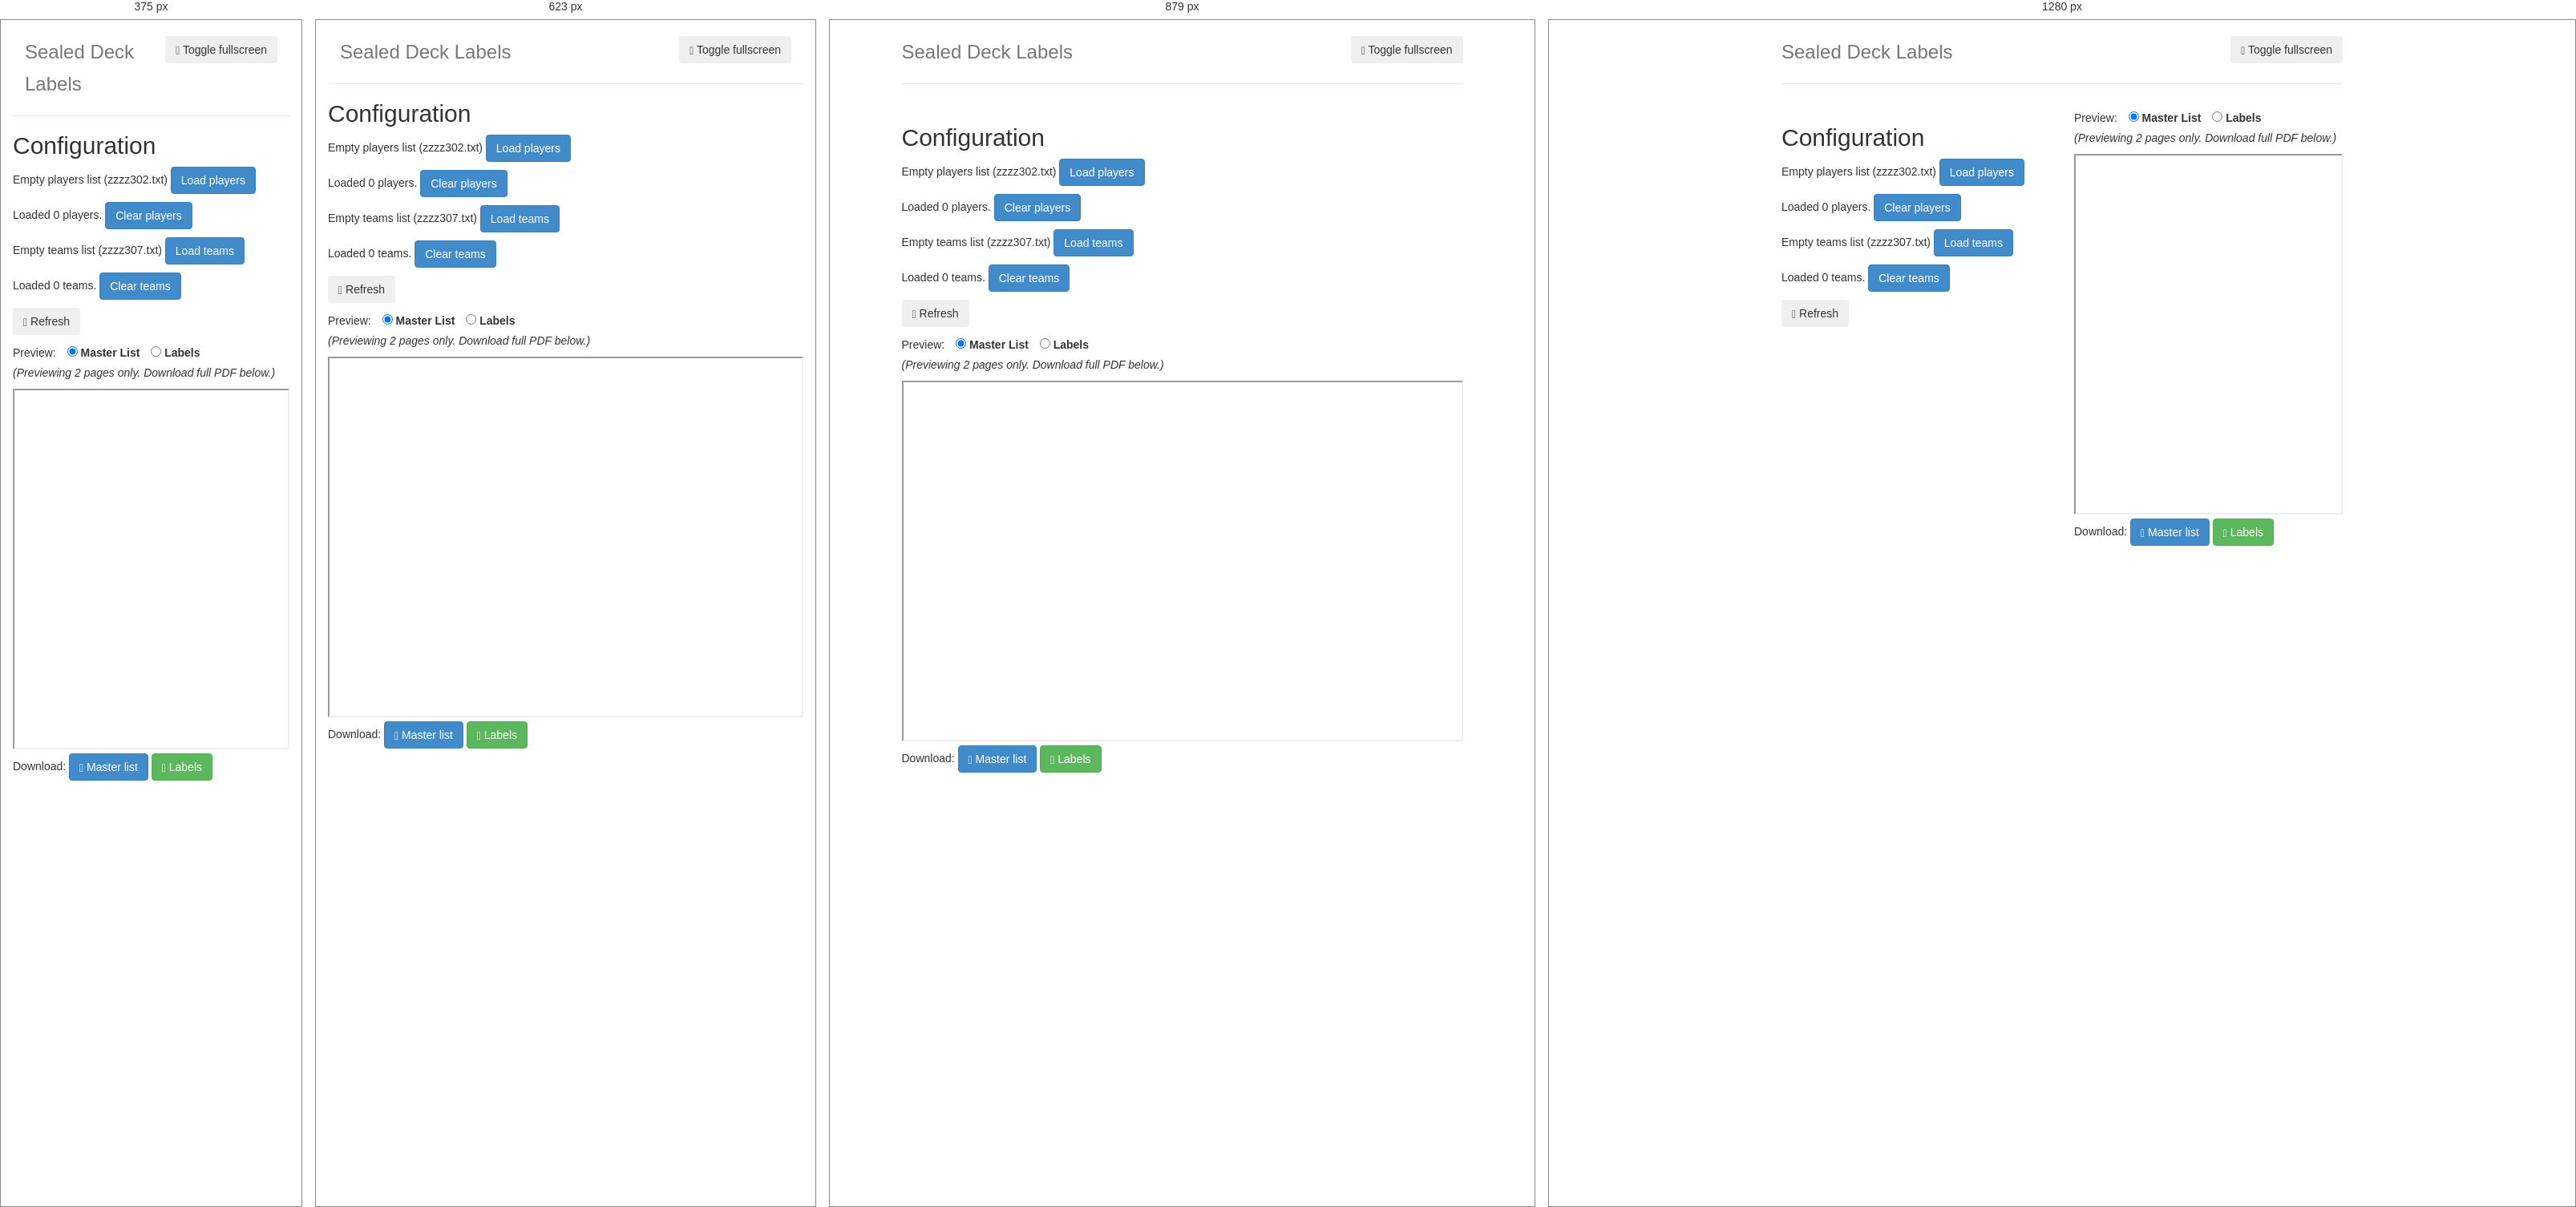
Rendered at 375 px, 623 px, 879 px and 1280 px, left to right.

<!-- file: index.html -->
<!DOCTYPE html> <html class=no-js> <head> <meta charset=utf-8> <title>Sealed Deck Labels</title> <meta name=description content=""> <meta name=viewport content="width=device-width"> <link rel="shortcut icon" href=/favicon.ico> <!-- Place favicon.ico and apple-touch-icon.png in the root directory --> <link rel=stylesheet href=styles/1645136b.main.css> <script src=scripts/vendor/d4d78a91.modernizr.js></script>  <body> <!--[if lt IE 10]>
      <p class="browsehappy">You are using an <strong>outdated</strong> browser. Please <a href="http://browsehappy.com/">upgrade your browser</a> to improve your experience.</p>
    <![endif]--> <div class=container> <div class=header> <button class="btn action-toggle-fullscreen pull-right"><span class="glyphicon glyphicon-fullscreen"></span> Toggle fullscreen</button> <h3 class=text-muted>Sealed Deck Labels</h3> </div> <!--div class="jumbotron">
        <h1>'Allo, 'Allo!</h1>
        <p class="lead">Always a pleasure scaffolding your apps.</p>
        <p><a class="btn btn-lg btn-success" href="#">Splendid! <span class="glyphicon glyphicon-ok"></span></a></p>
      </div--> <div class=row> <div class=col-md-6> <h2>Configuration</h2> <p class=p-players-list-empty>Empty players list (zzzz302.txt) <button class="btn btn-primary action-load-players">Load players</button></p> <p class=p-players-list-loaded>Loaded <span class=player-count>0</span> players. <button class="btn btn-primary action-clear-players">Clear players</button></p> <p class=p-teams-list-empty>Empty teams list (zzzz307.txt) <button class="btn btn-primary action-load-teams">Load teams</button></p> <p class=p-teams-list-loaded>Loaded <span class=team-count>0</span> teams. <button class="btn btn-primary action-clear-teams">Clear teams</button></p> <p><button class="btn btn-dim action-refresh"><span class="glyphicon glyphicon-refresh"></span> Refresh</button></p> </div> <div class=col-md-6> <div> Preview: <label class=push-right-1> <input type=radio name=preview-type value=master-list class=onchange-refresh checked> Master List </label> <label class=push-right-1> <input type=radio name=preview-type value=labels class="onchange-refresh"> Labels </label> <p><em>(Previewing 2 pages only. Download full PDF below.)</em></p> </div> <iframe class=preview-pane src="" width=100% height=450></iframe> <p> Download: <button class="btn btn-primary action-download-master-list"><span class="glyphicon glyphicon-list-alt"></span> Master list</button> <button class="btn btn-success action-download-labels"><span class="glyphicon glyphicon-tags"></span> Labels</button> </p> </div> </div> </div> <div class=system> <input type="file"> </div> <script src=scripts/73bfa784.vendor.js></script> <!-- Google Analytics: change UA-XXXXX-X to be your site's ID. --> <script>(function(b,o,i,l,e,r){b.GoogleAnalyticsObject=l;b[l]||(b[l]=
      function(){(b[l].q=b[l].q||[]).push(arguments)});b[l].l=+new Date;
      e=o.createElement(i);r=o.getElementsByTagName(i)[0];
      e.src='//www.google-analytics.com/analytics.js';
      r.parentNode.insertBefore(e,r)}(window,document,'script','ga'));
      ga('create','UA-XXXXX-X');ga('send','pageview');</script> <script src=scripts/d3da5ea1.main.js></script>  

/* @media block from 1645136b.main.css */
@media (min-width:768px){.lead{font-size:21px}}

/* @media block from 1645136b.main.css */
@media (min-width:768px){.dl-horizontal dt{float:left;width:160px;clear:left;text-align:right;overflow:hidden;text-overflow:ellipsis;white-space:nowrap}.dl-horizontal dd{margin-left:180px}}

/* @media block from 1645136b.main.css */
@media (min-width:768px){.container{width:750px}}

/* @media block from 1645136b.main.css */
@media (min-width:992px){.container{width:970px}}

/* @media block from 1645136b.main.css */
@media (min-width:1200px){.container{width:1170px}}

/* @media block from 1645136b.main.css */
@media (min-width:768px){.col-sm-1,.col-sm-10,.col-sm-11,.col-sm-12,.col-sm-2,.col-sm-3,.col-sm-4,.col-sm-5,.col-sm-6,.col-sm-7,.col-sm-8,.col-sm-9{float:left}.col-sm-1{width:8.3333333333%}.col-sm-2{width:16.6666666667%}.col-sm-3{width:25%}.col-sm-4{width:33.3333333333%}.col-sm-5{width:41.6666666667%}.col-sm-6{width:50%}.col-sm-7{width:58.3333333333%}.col-sm-8{width:66.6666666667%}.col-sm-9{width:75%}.col-sm-10{width:83.3333333333%}.col-sm-11{width:91.6666666667%}.col-sm-12{width:100%}.col-sm-pull-0{right:auto}.col-sm-pull-1{right:8.3333333333%}.col-sm-pull-2{right:16.6666666667%}.col-sm-pull-3{right:25%}.col-sm-pull-4{right:33.3333333333%}.col-sm-pull-5{right:41.6666666667%}.col-sm-pull-6{right:50%}.col-sm-pull-7{right:58.3333333333%}.col-sm-pull-8{right:66.6666666667%}.col-sm-pull-9{right:75%}.col-sm-pull-10{right:83.3333333333%}.col-sm-pull-11{right:91.6666666667%}.col-sm-pull-12{right:100%}.col-sm-push-0{left:auto}.col-sm-push-1{left:8.3333333333%}.col-sm-push-2{left:16.6666666667%}.col-sm-push-3{left:25%}.col-sm-push-4{left:33.3333333333%}.col-sm-push-5{left:41.6666666667%}.col-sm-push-6{left:50%}.col-sm-push-7{left:58.3333333333%}.col-sm-push-8{left:66.6666666667%}.col-sm-push-9{left:75%}.col-sm-push-10{left:83.3333333333%}.col-sm-push-11{left:91.6666666667%}.col-sm-push-12{left:100%}.col-sm-offset-0{margin-left:0}.col-sm-offset-1{margin-left:8.3333333333%}.col-sm-offset-2{margin-left:16.6666666667%}.col-sm-offset-3{margin-left:25%}.col-sm-offset-4{margin-left:33.3333333333%}.col-sm-offset-5{margin-left:41.6666666667%}.col-sm-offset-6{margin-left:50%}.col-sm-offset-7{margin-left:58.3333333333%}.col-sm-offset-8{margin-left:66.6666666667%}.col-sm-offset-9{margin-left:75%}.col-sm-offset-10{margin-left:83.3333333333%}.col-sm-offset-11{margin-left:91.6666666667%}.col-sm-offset-12{margin-left:100%}}

/* @media block from 1645136b.main.css */
@media (min-width:992px){.col-md-1,.col-md-10,.col-md-11,.col-md-12,.col-md-2,.col-md-3,.col-md-4,.col-md-5,.col-md-6,.col-md-7,.col-md-8,.col-md-9{float:left}.col-md-1{width:8.3333333333%}.col-md-2{width:16.6666666667%}.col-md-3{width:25%}.col-md-4{width:33.3333333333%}.col-md-5{width:41.6666666667%}.col-md-6{width:50%}.col-md-7{width:58.3333333333%}.col-md-8{width:66.6666666667%}.col-md-9{width:75%}.col-md-10{width:83.3333333333%}.col-md-11{width:91.6666666667%}.col-md-12{width:100%}.col-md-pull-0{right:auto}.col-md-pull-1{right:8.3333333333%}.col-md-pull-2{right:16.6666666667%}.col-md-pull-3{right:25%}.col-md-pull-4{right:33.3333333333%}.col-md-pull-5{right:41.6666666667%}.col-md-pull-6{right:50%}.col-md-pull-7{right:58.3333333333%}.col-md-pull-8{right:66.6666666667%}.col-md-pull-9{right:75%}.col-md-pull-10{right:83.3333333333%}.col-md-pull-11{right:91.6666666667%}.col-md-pull-12{right:100%}.col-md-push-0{left:auto}.col-md-push-1{left:8.3333333333%}.col-md-push-2{left:16.6666666667%}.col-md-push-3{left:25%}.col-md-push-4{left:33.3333333333%}.col-md-push-5{left:41.6666666667%}.col-md-push-6{left:50%}.col-md-push-7{left:58.3333333333%}.col-md-push-8{left:66.6666666667%}.col-md-push-9{left:75%}.col-md-push-10{left:83.3333333333%}.col-md-push-11{left:91.6666666667%}.col-md-push-12{left:100%}.col-md-offset-0{margin-left:0}.col-md-offset-1{margin-left:8.3333333333%}.col-md-offset-2{margin-left:16.6666666667%}.col-md-offset-3{margin-left:25%}.col-md-offset-4{margin-left:33.3333333333%}.col-md-offset-5{margin-left:41.6666666667%}.col-md-offset-6{margin-left:50%}.col-md-offset-7{margin-left:58.3333333333%}.col-md-offset-8{margin-left:66.6666666667%}.col-md-offset-9{margin-left:75%}.col-md-offset-10{margin-left:83.3333333333%}.col-md-offset-11{margin-left:91.6666666667%}.col-md-offset-12{margin-left:100%}}

/* @media block from 1645136b.main.css */
@media (min-width:1200px){.col-lg-1,.col-lg-10,.col-lg-11,.col-lg-12,.col-lg-2,.col-lg-3,.col-lg-4,.col-lg-5,.col-lg-6,.col-lg-7,.col-lg-8,.col-lg-9{float:left}.col-lg-1{width:8.3333333333%}.col-lg-2{width:16.6666666667%}.col-lg-3{width:25%}.col-lg-4{width:33.3333333333%}.col-lg-5{width:41.6666666667%}.col-lg-6{width:50%}.col-lg-7{width:58.3333333333%}.col-lg-8{width:66.6666666667%}.col-lg-9{width:75%}.col-lg-10{width:83.3333333333%}.col-lg-11{width:91.6666666667%}.col-lg-12{width:100%}.col-lg-pull-0{right:auto}.col-lg-pull-1{right:8.3333333333%}.col-lg-pull-2{right:16.6666666667%}.col-lg-pull-3{right:25%}.col-lg-pull-4{right:33.3333333333%}.col-lg-pull-5{right:41.6666666667%}.col-lg-pull-6{right:50%}.col-lg-pull-7{right:58.3333333333%}.col-lg-pull-8{right:66.6666666667%}.col-lg-pull-9{right:75%}.col-lg-pull-10{right:83.3333333333%}.col-lg-pull-11{right:91.6666666667%}.col-lg-pull-12{right:100%}.col-lg-push-0{left:auto}.col-lg-push-1{left:8.3333333333%}.col-lg-push-2{left:16.6666666667%}.col-lg-push-3{left:25%}.col-lg-push-4{left:33.3333333333%}.col-lg-push-5{left:41.6666666667%}.col-lg-push-6{left:50%}.col-lg-push-7{left:58.3333333333%}.col-lg-push-8{left:66.6666666667%}.col-lg-push-9{left:75%}.col-lg-push-10{left:83.3333333333%}.col-lg-push-11{left:91.6666666667%}.col-lg-push-12{left:100%}.col-lg-offset-0{margin-left:0}.col-lg-offset-1{margin-left:8.3333333333%}.col-lg-offset-2{margin-left:16.6666666667%}.col-lg-offset-3{margin-left:25%}.col-lg-offset-4{margin-left:33.3333333333%}.col-lg-offset-5{margin-left:41.6666666667%}.col-lg-offset-6{margin-left:50%}.col-lg-offset-7{margin-left:58.3333333333%}.col-lg-offset-8{margin-left:66.6666666667%}.col-lg-offset-9{margin-left:75%}.col-lg-offset-10{margin-left:83.3333333333%}.col-lg-offset-11{margin-left:91.6666666667%}.col-lg-offset-12{margin-left:100%}}

/* @media block from 1645136b.main.css */
@media screen and (max-width:767px){.table-responsive{width:100%;margin-bottom:15px;overflow-y:hidden;overflow-x:auto;-ms-overflow-style:-ms-autohiding-scrollbar;border:1px solid #ddd;-webkit-overflow-scrolling:touch}.table-responsive>.table{margin-bottom:0}.table-responsive>.table>tbody>tr>td,.table-responsive>.table>tbody>tr>th,.table-responsive>.table>tfoot>tr>td,.table-responsive>.table>tfoot>tr>th,.table-responsive>.table>thead>tr>td,.table-responsive>.table>thead>tr>th{white-space:nowrap}.table-responsive>.table-bordered{border:0}.table-responsive>.table-bordered>tbody>tr>td:first-child,.table-responsive>.table-bordered>tbody>tr>th:first-child,.table-responsive>.table-bordered>tfoot>tr>td:first-child,.table-responsive>.table-bordered>tfoot>tr>th:first-child,.table-responsive>.table-bordered>thead>tr>td:first-child,.table-responsive>.table-bordered>thead>tr>th:first-child{border-left:0}.table-responsive>.table-bordered>tbody>tr>td:last-child,.table-responsive>.table-bordered>tbody>tr>th:last-child,.table-responsive>.table-bordered>tfoot>tr>td:last-child,.table-responsive>.table-bordered>tfoot>tr>th:last-child,.table-responsive>.table-bordered>thead>tr>td:last-child,.table-responsive>.table-bordered>thead>tr>th:last-child{border-right:0}.table-responsive>.table-bordered>tbody>tr:last-child>td,.table-responsive>.table-bordered>tbody>tr:last-child>th,.table-responsive>.table-bordered>tfoot>tr:last-child>td,.table-responsive>.table-bordered>tfoot>tr:last-child>th{border-bottom:0}}

/* @media block from 1645136b.main.css */
@media (min-width:768px){.form-inline .form-group,.form-inline .navbar-form{display:inline-block;margin-bottom:0;vertical-align:middle}.form-inline .form-control,.form-inline .navbar-form{display:inline-block;width:auto;vertical-align:middle}.form-inline .input-group,.form-inline .navbar-form{display:inline-table;vertical-align:middle}.form-inline .input-group .form-control,.form-inline .input-group .input-group-addon,.form-inline .input-group .input-group-btn,.form-inline .input-group .navbar-form{width:auto}.form-inline .input-group>.form-control,.form-inline .input-group>.navbar-form{width:100%}.form-inline .control-label,.form-inline .navbar-form{margin-bottom:0;vertical-align:middle}.form-inline .checkbox,.form-inline .navbar-form,.form-inline .radio{display:inline-block;margin-top:0;margin-bottom:0;vertical-align:middle}.form-inline .checkbox .navbar-form,.form-inline .checkbox label,.form-inline .radio .navbar-form,.form-inline .radio label{padding-left:0}.form-inline .checkbox .navbar-form,.form-inline .checkbox input[type=checkbox],.form-inline .radio .navbar-form,.form-inline .radio input[type=radio]{position:relative;margin-left:0}.form-inline .has-feedback .form-control-feedback,.form-inline .has-feedback .navbar-form{top:0}}

/* @media block from 1645136b.main.css */
@media (min-width:768px){.form-horizontal .control-label{text-align:right;margin-bottom:0;padding-top:7px}}

/* @media block from 1645136b.main.css */
@media (min-width:768px){.form-horizontal .form-group-lg .control-label{padding-top:14.3px}}

/* @media block from 1645136b.main.css */
@media (min-width:768px){.form-horizontal .form-group-sm .control-label{padding-top:6px}}

/* @media block from 1645136b.main.css */
@media (min-width:768px){.navbar-right .dropdown-menu{right:0;left:auto}.navbar-right .dropdown-menu-left{left:0;right:auto}}

/* @media block from 1645136b.main.css */
@media (min-width:768px){.nav-justified>.nav-tabs.nav-justified,.nav-justified>li{display:table-cell;width:1%}.nav-justified>li>.nav-tabs.nav-justified,.nav-justified>li>a{margin-bottom:0}}

/* @media block from 1645136b.main.css */
@media (min-width:768px){.nav-tabs-justified>li>.nav-tabs.nav-justified,.nav-tabs-justified>li>a{border-bottom:1px solid #ddd;border-radius:4px 4px 0 0}.nav-tabs-justified>.active>.nav-tabs.nav-justified,.nav-tabs-justified>.active>a,.nav-tabs-justified>.active>a:focus,.nav-tabs-justified>.active>a:hover{border-bottom-color:#fff}}

/* @media block from 1645136b.main.css */
@media (min-width:768px){.navbar{border-radius:4px}}

/* @media block from 1645136b.main.css */
@media (min-width:768px){.navbar-header{float:left}}

/* @media block from 1645136b.main.css */
@media (min-width:768px){.navbar-collapse{width:auto;border-top:0;box-shadow:none}.navbar-collapse.collapse{display:block!important;height:auto!important;padding-bottom:0;overflow:visible!important}.navbar-collapse.in{overflow-y:visible}.navbar-fixed-bottom .navbar-collapse,.navbar-fixed-top .navbar-collapse,.navbar-static-top .navbar-collapse{padding-left:0;padding-right:0}}

/* @media block from 1645136b.main.css */
@media (max-width:480px) and (orientation:landscape){.navbar-fixed-bottom .navbar-collapse,.navbar-fixed-top .navbar-collapse{max-height:200px}}

/* @media block from 1645136b.main.css */
@media (min-width:768px){.container-fluid>.navbar-collapse,.container-fluid>.navbar-header,.container>.navbar-collapse,.container>.navbar-header{margin-right:0;margin-left:0}}

/* @media block from 1645136b.main.css */
@media (min-width:768px){.navbar-static-top{border-radius:0}}

/* @media block from 1645136b.main.css */
@media (min-width:768px){.navbar-fixed-bottom,.navbar-fixed-top{border-radius:0}}

/* @media block from 1645136b.main.css */
@media (min-width:768px){.navbar>.container .navbar-brand,.navbar>.container-fluid .navbar-brand{margin-left:-15px}}

/* @media block from 1645136b.main.css */
@media (min-width:768px){.navbar-toggle{display:none}}

/* @media block from 1645136b.main.css */
@media (max-width:767px){.navbar-nav .open .dropdown-menu{position:static;float:none;width:auto;margin-top:0;background-color:transparent;border:0;box-shadow:none}.navbar-nav .open .dropdown-menu .dropdown-header,.navbar-nav .open .dropdown-menu>li>a{padding:5px 15px 5px 25px}.navbar-nav .open .dropdown-menu>li>a{line-height:20px}.navbar-nav .open .dropdown-menu>li>a:focus,.navbar-nav .open .dropdown-menu>li>a:hover{background-image:none}}

/* @media block from 1645136b.main.css */
@media (min-width:768px){.navbar-nav{float:left;margin:0}.navbar-nav>li{float:left}.navbar-nav>li>a{padding-top:15px;padding-bottom:15px}.navbar-nav.navbar-right:last-child{margin-right:-15px}}

/* @media block from 1645136b.main.css */
@media (min-width:768px){.navbar-left{float:left!important}.navbar-right{float:right!important}}

/* @media block from 1645136b.main.css */
@media (max-width:767px){.navbar-form .form-group{margin-bottom:5px}}

/* @media block from 1645136b.main.css */
@media (min-width:768px){.navbar-form{width:auto;border:0;margin-left:0;margin-right:0;padding-top:0;padding-bottom:0;box-shadow:none}.navbar-form.navbar-right:last-child{margin-right:-15px}}

/* @media block from 1645136b.main.css */
@media (min-width:768px){.navbar-text{float:left;margin-left:15px;margin-right:15px}.navbar-text.navbar-right:last-child{margin-right:0}}

/* @media block from 1645136b.main.css */
@media (max-width:767px){.navbar-default .navbar-nav .open .dropdown-menu>li>a{color:#777}.navbar-default .navbar-nav .open .dropdown-menu>li>a:focus,.navbar-default .navbar-nav .open .dropdown-menu>li>a:hover{color:#333;background-color:transparent}.navbar-default .navbar-nav .open .dropdown-menu>.active>a,.navbar-default .navbar-nav .open .dropdown-menu>.active>a:focus,.navbar-default .navbar-nav .open .dropdown-menu>.active>a:hover{color:#555;background-color:#e7e7e7}.navbar-default .navbar-nav .open .dropdown-menu>.disabled>a,.navbar-default .navbar-nav .open .dropdown-menu>.disabled>a:focus,.navbar-default .navbar-nav .open .dropdown-menu>.disabled>a:hover{color:#ccc;background-color:transparent}}

/* @media block from 1645136b.main.css */
@media (max-width:767px){.navbar-inverse .navbar-nav .open .dropdown-menu>.dropdown-header{border-color:#090909}.navbar-inverse .navbar-nav .open .dropdown-menu .divider{background-color:#090909}.navbar-inverse .navbar-nav .open .dropdown-menu>li>a{color:#777}.navbar-inverse .navbar-nav .open .dropdown-menu>li>a:focus,.navbar-inverse .navbar-nav .open .dropdown-menu>li>a:hover{color:#fff;background-color:transparent}.navbar-inverse .navbar-nav .open .dropdown-menu>.active>a,.navbar-inverse .navbar-nav .open .dropdown-menu>.active>a:focus,.navbar-inverse .navbar-nav .open .dropdown-menu>.active>a:hover{color:#fff;background-color:#090909}.navbar-inverse .navbar-nav .open .dropdown-menu>.disabled>a,.navbar-inverse .navbar-nav .open .dropdown-menu>.disabled>a:focus,.navbar-inverse .navbar-nav .open .dropdown-menu>.disabled>a:hover{color:#444;background-color:transparent}}

/* @media block from 1645136b.main.css */
@media screen and (min-width:768px){.jumbotron{padding-top:48px;padding-bottom:48px}.container .jumbotron{padding-left:60px;padding-right:60px}.jumbotron .h1,.jumbotron h1{font-size:63px}}

/* @media block from 1645136b.main.css */
@media (min-width:768px){.modal-dialog{width:600px;margin:30px auto}.modal-content{box-shadow:0 5px 15px rgba(0,0,0,.5)}.modal-sm{width:300px}}

/* @media block from 1645136b.main.css */
@media (min-width:992px){.modal-lg{width:900px}}

/* @media block from 1645136b.main.css */
@media screen and (min-width:768px){.carousel-control .glyphicon-chevron-left,.carousel-control .glyphicon-chevron-right,.carousel-control .icon-next,.carousel-control .icon-prev{width:30px;height:30px;margin-top:-15px;font-size:30px}.carousel-control .glyphicon-chevron-left,.carousel-control .icon-prev{margin-left:-15px}.carousel-control .glyphicon-chevron-right,.carousel-control .icon-next{margin-right:-15px}.carousel-caption{left:20%;right:20%;padding-bottom:30px}.carousel-indicators{bottom:20px}}

/* @media block from 1645136b.main.css */
@media (max-width:767px){.visible-xs{display:block!important}table.visible-xs{display:table}tr.visible-xs{display:table-row!important}td.visible-xs,th.visible-xs{display:table-cell!important}}

/* @media block from 1645136b.main.css */
@media (max-width:767px){.visible-xs-block{display:block!important}}

/* @media block from 1645136b.main.css */
@media (max-width:767px){.visible-xs-inline{display:inline!important}}

/* @media block from 1645136b.main.css */
@media (max-width:767px){.visible-xs-inline-block{display:inline-block!important}}

/* @media block from 1645136b.main.css */
@media (min-width:768px) and (max-width:991px){.visible-sm{display:block!important}table.visible-sm{display:table}tr.visible-sm{display:table-row!important}td.visible-sm,th.visible-sm{display:table-cell!important}}

/* @media block from 1645136b.main.css */
@media (min-width:768px) and (max-width:991px){.visible-sm-block{display:block!important}}

/* @media block from 1645136b.main.css */
@media (min-width:768px) and (max-width:991px){.visible-sm-inline{display:inline!important}}

/* @media block from 1645136b.main.css */
@media (min-width:768px) and (max-width:991px){.visible-sm-inline-block{display:inline-block!important}}

/* @media block from 1645136b.main.css */
@media (min-width:992px) and (max-width:1199px){.visible-md{display:block!important}table.visible-md{display:table}tr.visible-md{display:table-row!important}td.visible-md,th.visible-md{display:table-cell!important}}

/* @media block from 1645136b.main.css */
@media (min-width:992px) and (max-width:1199px){.visible-md-block{display:block!important}}

/* @media block from 1645136b.main.css */
@media (min-width:992px) and (max-width:1199px){.visible-md-inline{display:inline!important}}

/* @media block from 1645136b.main.css */
@media (min-width:992px) and (max-width:1199px){.visible-md-inline-block{display:inline-block!important}}

/* @media block from 1645136b.main.css */
@media (min-width:1200px){.visible-lg{display:block!important}table.visible-lg{display:table}tr.visible-lg{display:table-row!important}td.visible-lg,th.visible-lg{display:table-cell!important}}

/* @media block from 1645136b.main.css */
@media (min-width:1200px){.visible-lg-block{display:block!important}}

/* @media block from 1645136b.main.css */
@media (min-width:1200px){.visible-lg-inline{display:inline!important}}

/* @media block from 1645136b.main.css */
@media (min-width:1200px){.visible-lg-inline-block{display:inline-block!important}}

/* @media block from 1645136b.main.css */
@media (max-width:767px){.hidden-xs{display:none!important}}

/* @media block from 1645136b.main.css */
@media (min-width:768px) and (max-width:991px){.hidden-sm{display:none!important}}

/* @media block from 1645136b.main.css */
@media (min-width:992px) and (max-width:1199px){.hidden-md{display:none!important}}

/* @media block from 1645136b.main.css */
@media (min-width:1200px){.hidden-lg{display:none!important}}

/* @media block from 1645136b.main.css */
@media screen and (min-width:768px){.container{max-width:730px}.footer,.header,.marketing{padding-left:0;padding-right:0}.header{margin-bottom:30px}.jumbotron{border-bottom:0}}